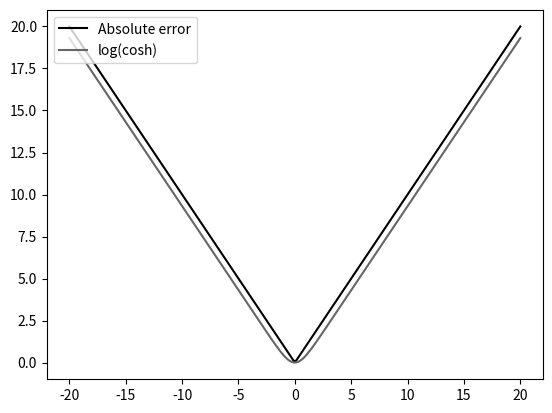

This figure's Python source:
import numpy as np
import matplotlib.pyplot as plt
plt.style.use('grayscale')

x = np.linspace(-20, 20, 200)
# Absolute value of x is calculated
y = np.abs(x)
# An approximation of the absolute value of x is calculated here
# with the log(cosh)
y_logcosh = np.log(np.cosh(x))
plt.plot(x, y, label=f'Absolute error')
plt.plot(x, y_logcosh, label=f'log(cosh)')
plt.legend(loc='upper left')
plt.show()

# At zero, the two functions
# both have a value of 0
print(np.abs(0.0))
#> 0.0
print(np.log(np.cosh(0)))
#> 0.0

# For a sufficiently positive value
# the difference between the two is indeed log(2)
print(np.log(np.cosh(10)) - 10 + np.log(2))
#> 2.0611529150116326e-09

# The same is true
# for a sufficiently negative value
print(np.log(np.cosh(-10)) - 10 + np.log(2))
#> 2.0611529150116326e-09